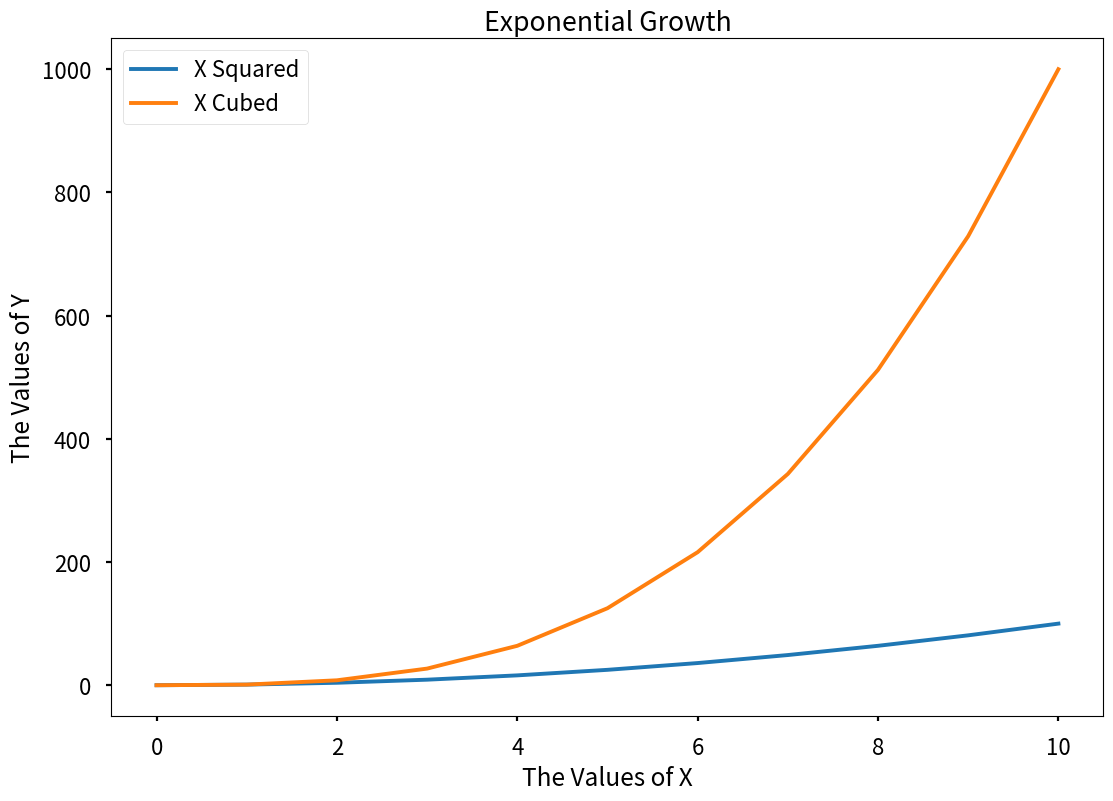

Python code for this plot:

######################################################################
## Matplotlib - Plot Colors and Styles
######################################################################

import matplotlib.pyplot as plt

x_values = [0,1,2,3,4,5,6,7,8,9,10]
x_squared = [x ** 2 for x in x_values]
x_cubed = [x ** 3 for x in x_values]

plt.style.available
plt.style.use('seaborn-v0_8-poster')


plt.plot(x_values, x_squared, label = "X Squared")
plt.plot(x_values, x_cubed, label = "X Cubed")
plt.title("Exponential Growth")
plt.xlabel("The Values of X")
plt.ylabel("The Values of Y")
plt.legend()
plt.show()























































































